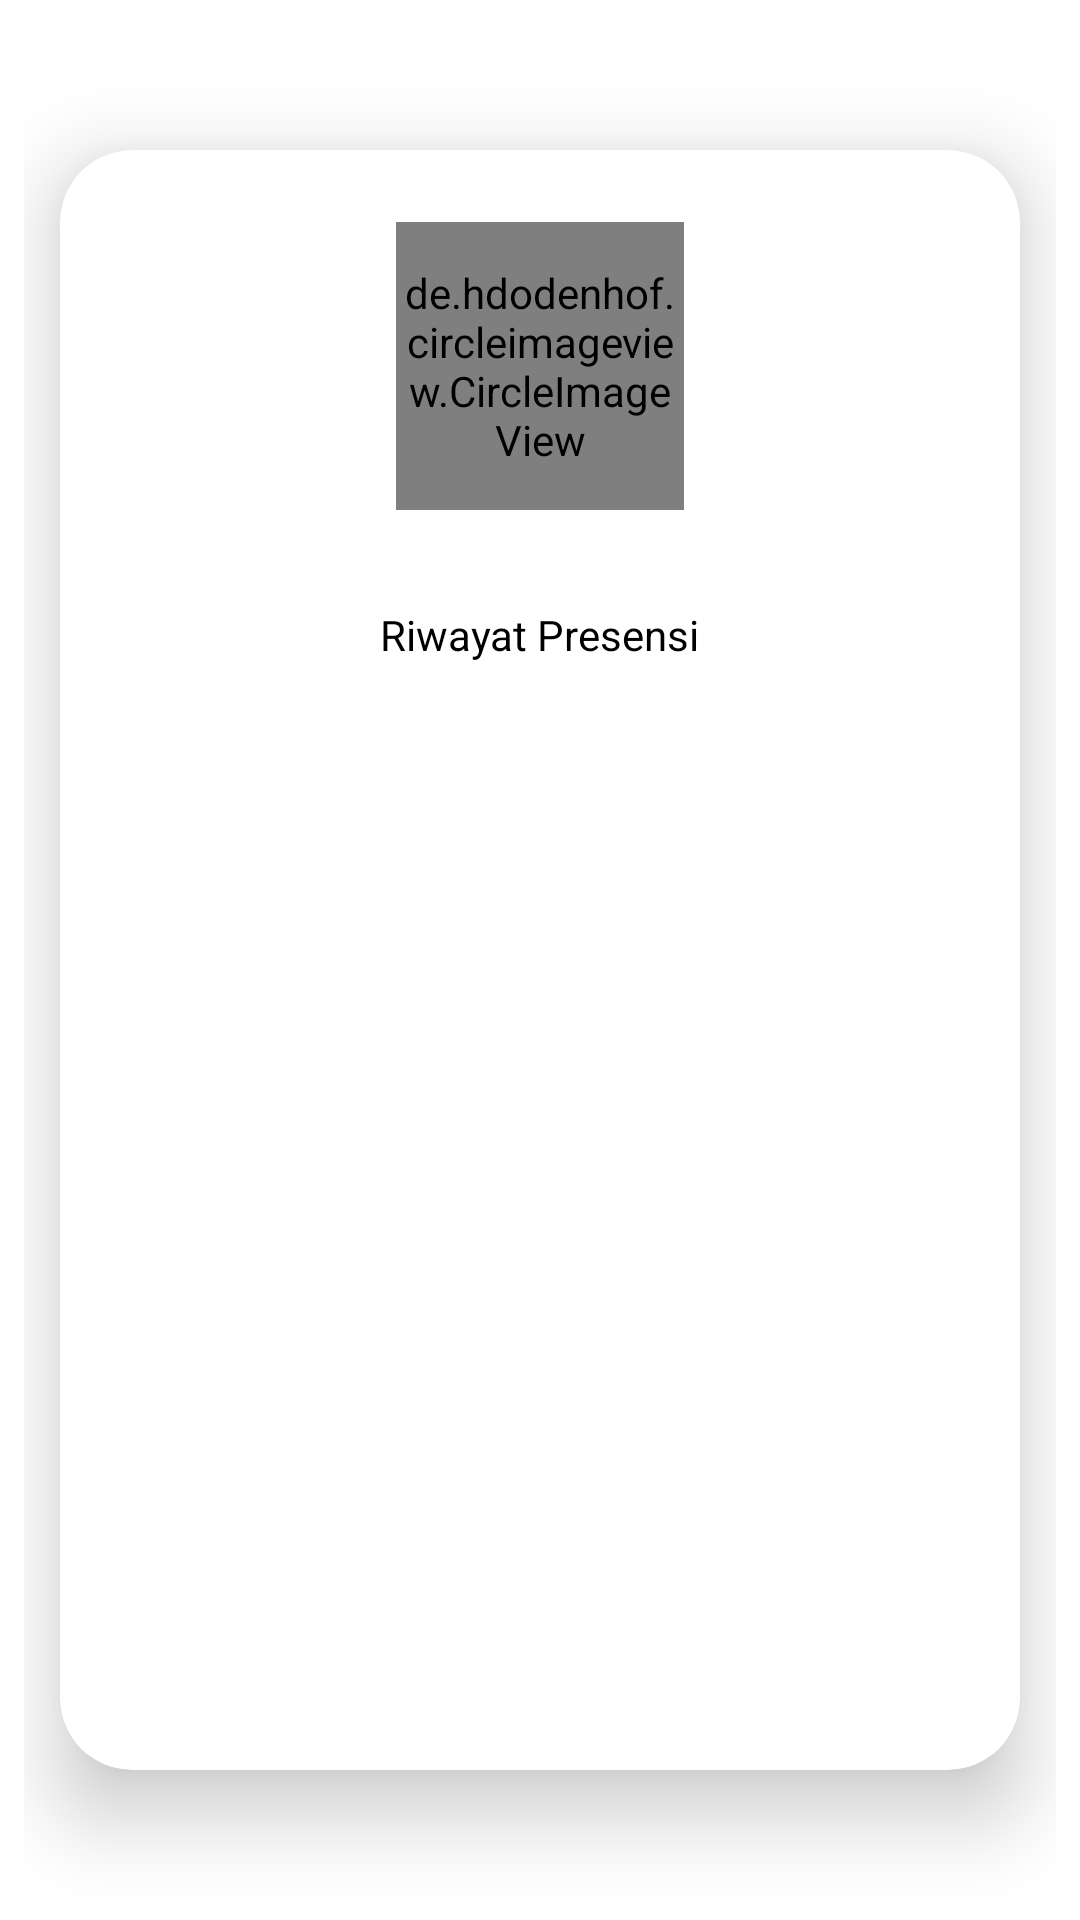

Reconstruct the res/layout file that produces this screen, plus the resources it refers to.
<!-- AndroidManifest.xml: application theme AppTheme -->
<!-- res/layout/fragment_riwayat.xml -->
<?xml version="1.0" encoding="utf-8"?>
<layout>

    <data></data>

    <LinearLayout xmlns:android="http://schemas.android.com/apk/res/android"
        xmlns:app="http://schemas.android.com/apk/res-auto"
        xmlns:tools="http://schemas.android.com/tools"
        android:layout_width="match_parent"
        android:layout_height="match_parent"
        android:orientation="vertical"
        tools:context=".Pegawai.ui.riwayat.Riwayat">

        <RelativeLayout
            android:layout_width="match_parent"
            android:layout_height="match_parent"
            android:gravity="center"
            android:padding="8dp">

            <androidx.cardview.widget.CardView
                android:layout_width="320dp"
                android:layout_height="540dp"
                app:cardElevation="16dp"
                app:cardCornerRadius="24dp"
                android:outlineAmbientShadowColor="@color/colorBlack">

                
                
                
                <LinearLayout
                    android:layout_width="match_parent"
                    android:layout_height="match_parent"
                    android:orientation="vertical">

                    <de.hdodenhof.circleimageview.CircleImageView xmlns:app="http://schemas.android.com/apk/res-auto"
                        android:id="@+id/profile_image"
                        android:layout_width="96dp"
                        android:layout_height="96dp"
                        android:src="@drawable/logo"
                        android:layout_gravity="center"
                        android:layout_marginTop="24dp"
                        app:civ_border_width="2dp"
                        app:civ_border_color="#FF000000" />

                    <TextView
                        android:layout_width="wrap_content"
                        android:layout_height="wrap_content"
                        android:text="Riwayat Presensi"
                        android:layout_gravity="center"
                        android:padding="16dp"
                        android:textColor="@color/colorBlack"
                        android:layout_marginTop="16dp" />

                    
                    
                    
                    
                    
                    

                    
                    
                    
                    
                    
                    

                    
                    
                    
                    
                    
                    
                    
                    
                    
                    
                    
                    
                    
                    

                    
                    
                    
                    
                    
                    
                    
                    
                    
                    
                    
                    
                    
                    

                    
                    
                    
                    
                    
                    
                    
                    

                    
                    
                    
                    
                    
                    

                    
                    
                    
                    
                    
                    
                    
                    
                    
                </LinearLayout>
                
            </androidx.cardview.widget.CardView>

        </RelativeLayout>
    </LinearLayout>
</layout>
<!-- resources referenced by this layout -->
<resources>
  <color name="colorBlack">#000000</color>
  <!-- drawable logo: png bitmap (drawable, 322576 bytes) -->
  <style name="AppTheme" parent="Theme.MaterialComponents.Light.DarkActionBar">
          
          <item name="colorPrimary">@color/colorPrimary</item>
          <item name="colorPrimaryDark">@color/colorPrimaryDark</item>
          <item name="colorAccent">@color/colorAccent</item>
          <item name="android:windowTranslucentStatus">false</item>
          <item name="android:windowTranslucentNavigation">false</item>
          <item name="android:windowFullscreen">false</item>
          <item name="android:windowContentOverlay">@null</item>
          <item name="android:fitsSystemWindows">true</item>
      </style>
  <color name="colorPrimary">#2ecc71</color>
  <color name="colorPrimaryDark">#27ae60</color>
  <color name="colorAccent">#55cd4c</color>
</resources>
